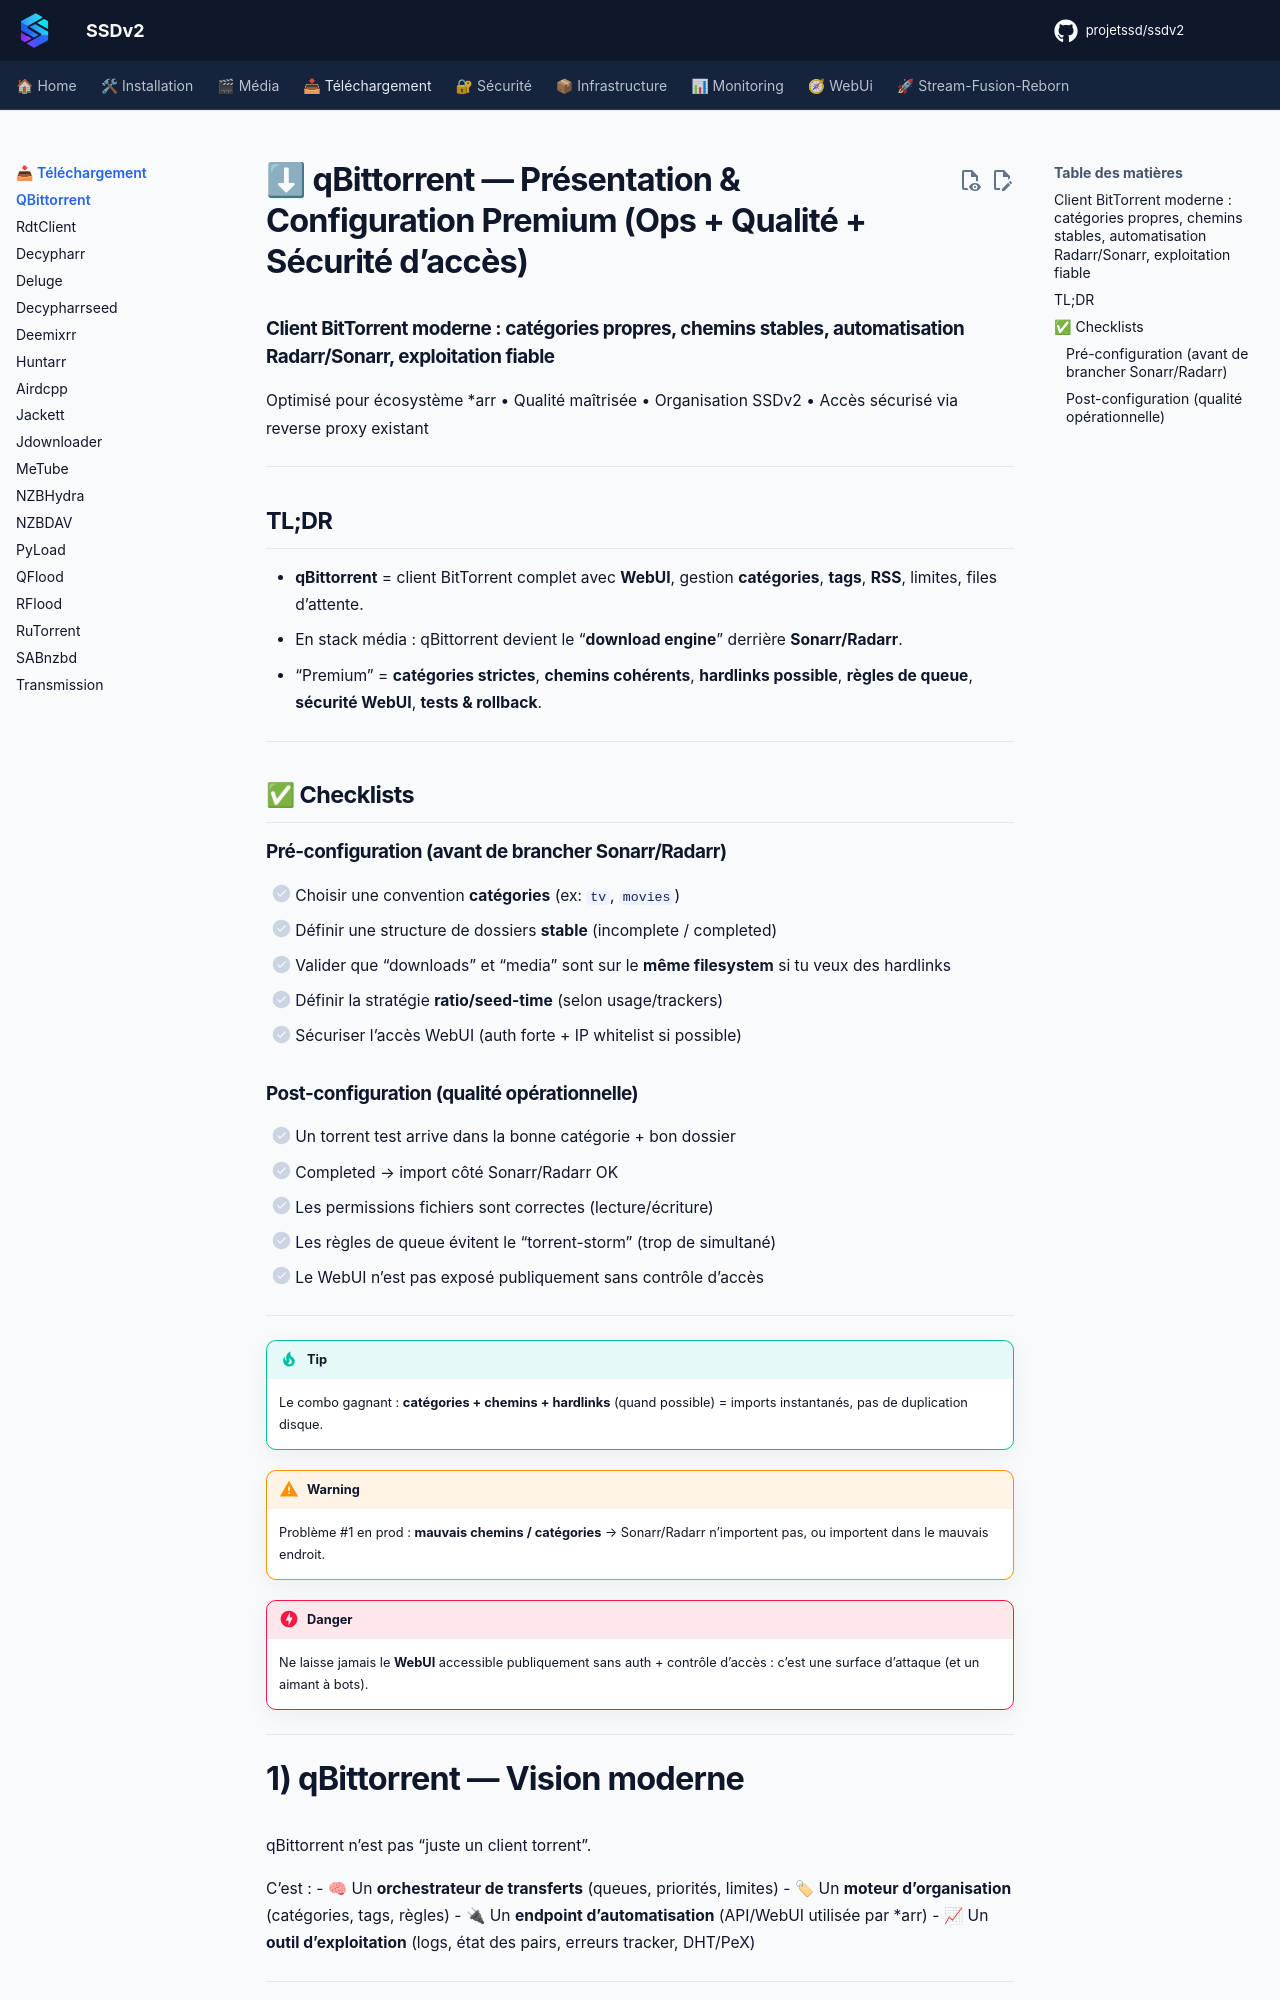

repository: projetssd/ssdv2_docs · page: applications/telechargement/qbittorrent/index.html · generator: mkdocs

# ⬇ qBittorrent — Présentation & Configuration Premium (Ops + Qualité + Sécurité d’accès)

### Client BitTorrent moderne : catégories propres, chemins stables, automatisation Radarr/Sonarr, exploitation fiable
Optimisé pour écosystème *arr • Qualité maîtrisée • Organisation SSDv2 • Accès sécurisé via reverse proxy existant

---

## TL;DR

- **qBittorrent** = client BitTorrent complet avec **WebUI**, gestion **catégories**, **tags**, **RSS**, limites, files d’attente.
- En stack média : qBittorrent devient le “**download engine**” derrière **Sonarr/Radarr**.
- “Premium” = **catégories strictes**, **chemins cohérents**, **hardlinks possible**, **règles de queue**, **sécurité WebUI**, **tests & rollback**.

---

## ✅ Checklists

### Pré-configuration (avant de brancher Sonarr/Radarr)
- [ ] Choisir une convention **catégories** (ex: `tv`, `movies`)
- [ ] Définir une structure de dossiers **stable** (incomplete / completed)
- [ ] Valider que “downloads” et “media” sont sur le **même filesystem** si tu veux des hardlinks
- [ ] Définir la stratégie **ratio/seed-time** (selon usage/trackers)
- [ ] Sécuriser l’accès WebUI (auth forte + IP whitelist si possible)

### Post-configuration (qualité opérationnelle)
- [ ] Un torrent test arrive dans la bonne catégorie + bon dossier
- [ ] Completed → import côté Sonarr/Radarr OK
- [ ] Les permissions fichiers sont correctes (lecture/écriture)
- [ ] Les règles de queue évitent le “torrent-storm” (trop de simultané)
- [ ] Le WebUI n’est pas exposé publiquement sans contrôle d’accès

---

> [!TIP]
> Le combo gagnant : **catégories + chemins + hardlinks** (quand possible) = imports instantanés, pas de duplication disque.

> [!WARNING]
> Problème #1 en prod : **mauvais chemins / catégories** → Sonarr/Radarr n’importent pas, ou importent dans le mauvais endroit.

> [!DANGER]
> Ne laisse jamais le **WebUI** accessible publiquement sans auth + contrôle d’accès : c’est une surface d’attaque (et un aimant à bots).

---
